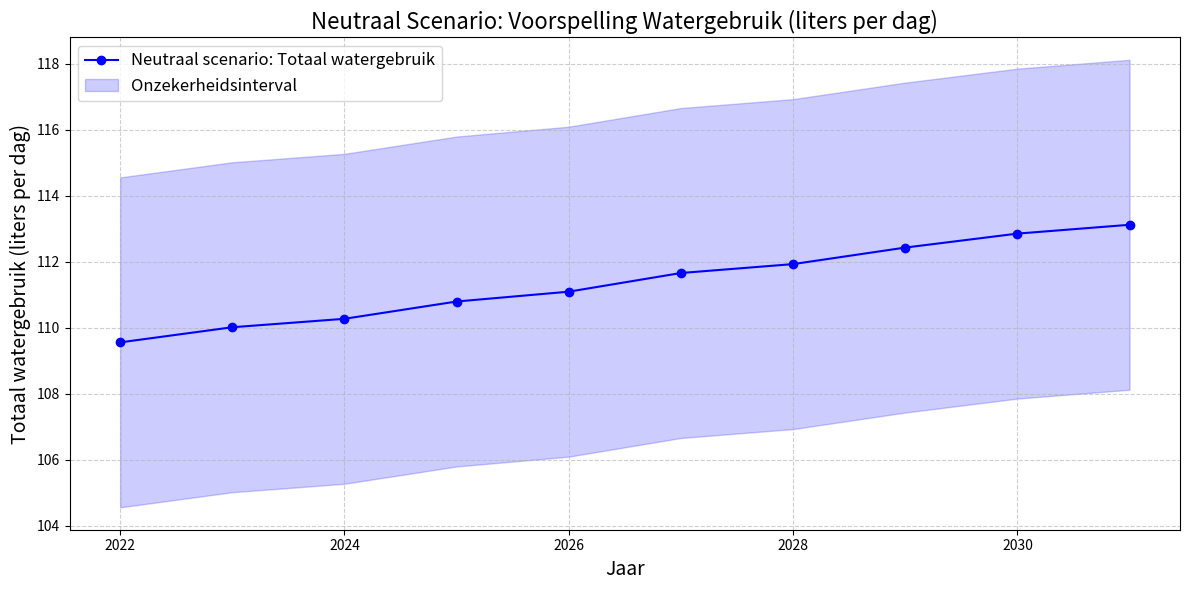

The script that saved this image:
import numpy as np
import matplotlib.pyplot as plt

# Neutraal scenario: lichte toename in watergebruik over 10 jaar
data_neutraal = {
    "Douche": {"mean": 50, "increase_rate": 0.05},  # Doucheverbruik stijgt met 5% in 10 jaar
    "Toilet": {"mean": 35, "increase_rate": 0.03},  # Toiletverbruik stijgt met 3% in 10 jaar
    "Overig": {"mean": 24.5, "increase_rate": 0.02},  # Overig gebruik stijgt met 2% in 10 jaar
}

# Instellingen voor de simulatie
n_simulations = 10000  # Aantal keer dat de simulatie wordt uitgevoerd
future_years = 10  # Voorspelling over 10 jaar
simulated_totals_neutraal = []

# Simuleer waterverbruik voor de komende jaren
for year in range(future_years):
    yearly_total = 0
    for stats in data_neutraal.values():
        mean = stats["mean"] * (1 + stats["increase_rate"] * (year / future_years))
        std = mean * 0.1  
        simulated_category = np.random.normal(mean, std, n_simulations)  
        yearly_total += np.mean(simulated_category)  
    simulated_totals_neutraal.append(yearly_total)  

years = np.arange(2022, 2022 + future_years)

plt.figure(figsize=(12, 6))
plt.plot(years, simulated_totals_neutraal, marker='o', color='blue', label="Neutraal scenario: Totaal watergebruik")
plt.fill_between(
    years,
    np.array(simulated_totals_neutraal) - 5,  
    np.array(simulated_totals_neutraal) + 5,
    color='blue',
    alpha=0.2,
    label="Onzekerheidsinterval"
)
plt.title("Neutraal Scenario: Voorspelling Watergebruik (liters per dag)", fontsize=16)
plt.xlabel("Jaar", fontsize=14)
plt.ylabel("Totaal watergebruik (liters per dag)", fontsize=14)
plt.grid(True, linestyle='--', alpha=0.6)
plt.legend(fontsize=12)
plt.tight_layout()
plt.show()
